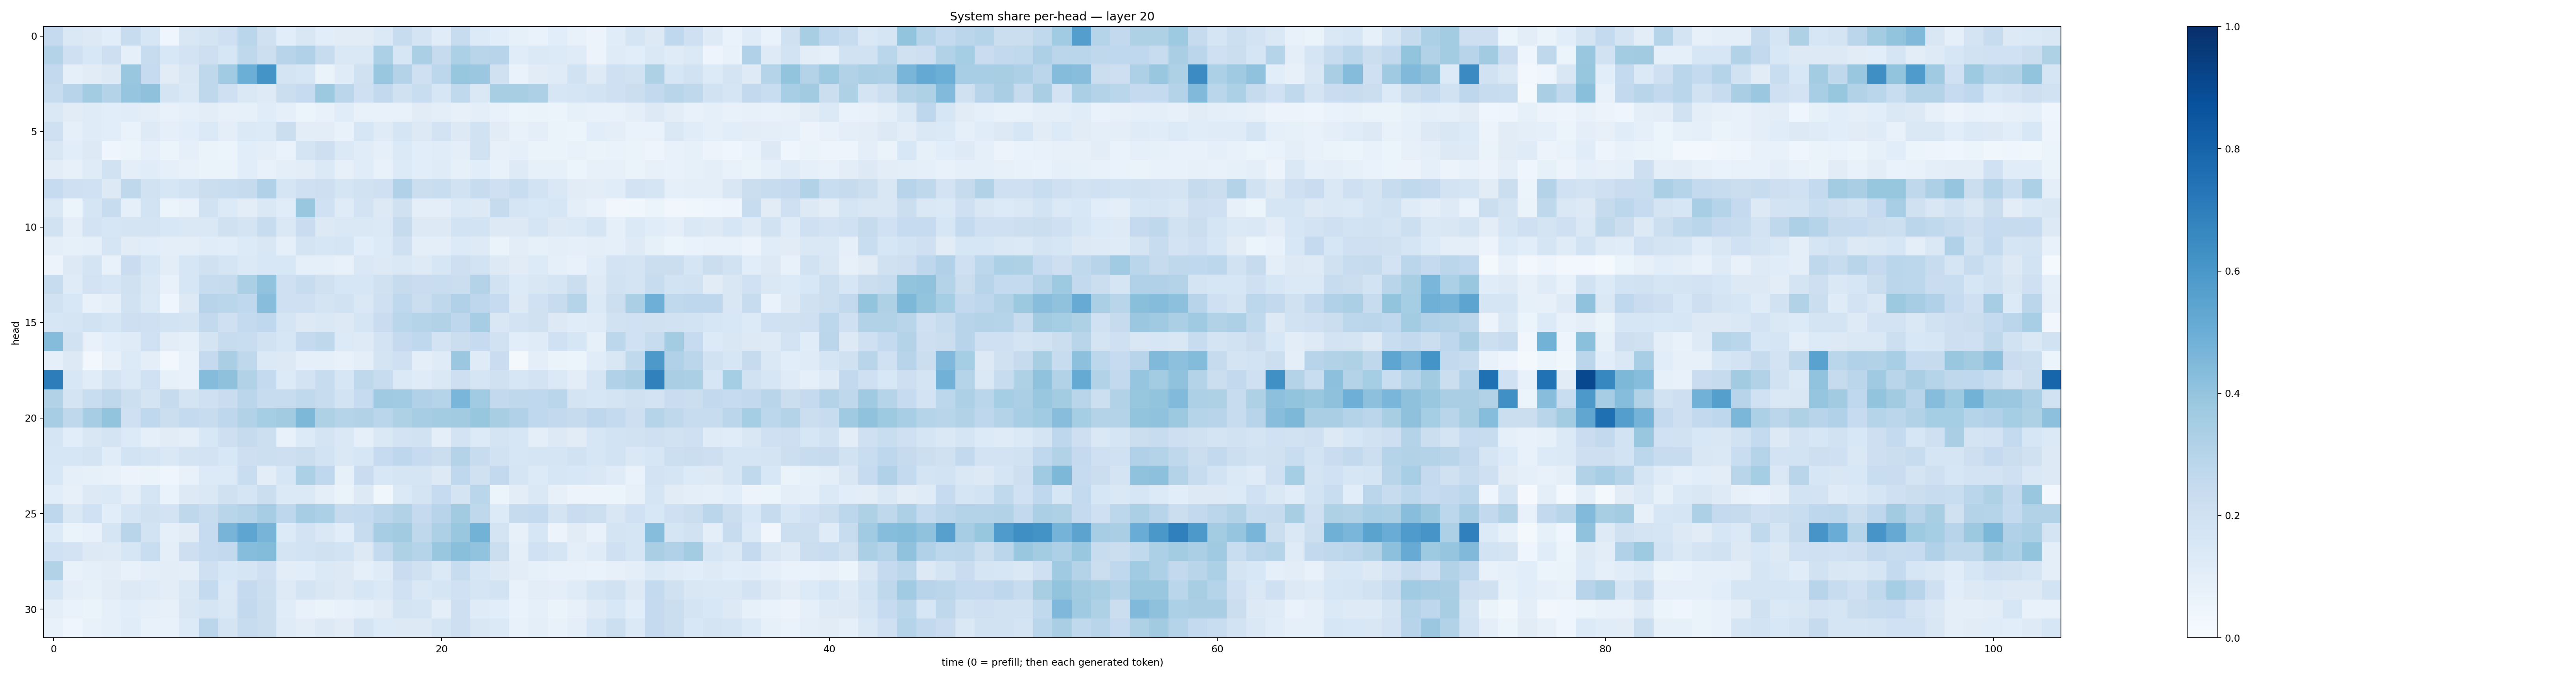

The table this chart was drawn from, first rows:
0.25234336, 0.14337176, 0.12788703, 0.10896491, 0.23810923, 0.15714781, 0.041462492, 0.15084118, 0.17964157, 0.20768584, 0.2854336, 0.19582964, 0.10651822, 0.15081939, 0.108399734, 0.110168844, 0.11317596, 0.14033495, 0.2376216, 0.17420016, 0.1137169, 0.23888604, 0.13629705, 0.10561928
0.3057, 0.2106, 0.1532, 0.2116, 0.09118, 0.2381, 0.1537, 0.182, 0.2118, 0.1587, 0.2719, 0.2151, 0.2966, 0.3164, 0.2353, 0.1481, 0.1455, 0.3319, 0.1626, 0.3324, 0.2435, 0.3317, 0.2896, 0.2958
0.2601, 0.08605, 0.1132, 0.1267, 0.3873, 0.2461, 0.1127, 0.1505, 0.2713, 0.3642, 0.4994, 0.6149, 0.1736, 0.1586, 0.06415, 0.1194, 0.1967, 0.3882, 0.3069, 0.2105, 0.2809, 0.3907, 0.3814, 0.1984
0.238, 0.2969, 0.3588, 0.3075, 0.3968, 0.4111, 0.1726, 0.142, 0.2702, 0.2094, 0.145, 0.1243, 0.2244, 0.2488, 0.3778, 0.2847, 0.2082, 0.2593, 0.1975, 0.2337, 0.1619, 0.2646, 0.1457, 0.3423
0.1448, 0.1097, 0.1177, 0.1086, 0.1135, 0.09927, 0.07696, 0.09353, 0.1019, 0.07833, 0.08402, 0.117, 0.08986, 0.06021, 0.0741, 0.1158, 0.07169, 0.07789, 0.07564, 0.1113, 0.09637, 0.08074, 0.1005, 0.07534
0.2038, 0.09103, 0.1183, 0.1078, 0.06896, 0.1232, 0.09078, 0.1072, 0.1398, 0.09795, 0.1377, 0.1363, 0.2189, 0.1051, 0.1017, 0.0747, 0.157, 0.1202, 0.1696, 0.1305, 0.1806, 0.1306, 0.1941, 0.1103
0.1507, 0.1069, 0.1296, 0.03939, 0.05199, 0.08688, 0.05215, 0.08994, 0.06504, 0.06077, 0.1078, 0.09629, 0.06697, 0.1767, 0.2123, 0.1389, 0.1138, 0.09358, 0.1376, 0.1077, 0.1139, 0.1001, 0.1903, 0.07844
0.1047, 0.07993, 0.1207, 0.1898, 0.09706, 0.1156, 0.08649, 0.07713, 0.06371, 0.06263, 0.1092, 0.07473, 0.0996, 0.1023, 0.1391, 0.0817, 0.1145, 0.07766, 0.1352, 0.1085, 0.1197, 0.08482, 0.1067, 0.0715
0.2471, 0.2064, 0.2007, 0.13, 0.2718, 0.1889, 0.1597, 0.1868, 0.2246, 0.2306, 0.2442, 0.32, 0.17, 0.2039, 0.2136, 0.1712, 0.1885, 0.2072, 0.3184, 0.2226, 0.2323, 0.1946, 0.2395, 0.2108
0.1469, 0.05418, 0.1712, 0.2354, 0.0923, 0.1838, 0.0524, 0.0735, 0.1905, 0.136, 0.1028, 0.1441, 0.1149, 0.3896, 0.1995, 0.1197, 0.1812, 0.1286, 0.1959, 0.099, 0.09549, 0.1403, 0.128, 0.2428
0.193, 0.0987, 0.1827, 0.1604, 0.172, 0.1787, 0.1554, 0.1477, 0.1483, 0.1983, 0.178, 0.2391, 0.1449, 0.2295, 0.131, 0.1467, 0.1435, 0.1394, 0.2437, 0.132, 0.1326, 0.184, 0.1848, 0.126
0.0986, 0.08384, 0.09081, 0.1662, 0.1101, 0.1064, 0.09429, 0.09902, 0.116, 0.1075, 0.1338, 0.1516, 0.08718, 0.1783, 0.16, 0.1711, 0.1086, 0.1343, 0.2103, 0.09829, 0.09488, 0.1355, 0.1224, 0.06512
0.05581, 0.1259, 0.1771, 0.07167, 0.2273, 0.1579, 0.103, 0.1601, 0.1962, 0.1649, 0.1397, 0.1553, 0.156, 0.09354, 0.0896, 0.07437, 0.1482, 0.1316, 0.1423, 0.1219, 0.1571, 0.2114, 0.1859, 0.1273
0.2348, 0.1184, 0.1831, 0.1594, 0.1979, 0.1428, 0.07501, 0.1576, 0.2366, 0.2435, 0.3342, 0.4062, 0.2084, 0.2399, 0.1959, 0.1628, 0.1623, 0.1959, 0.2454, 0.2296, 0.234, 0.2247, 0.3068, 0.1891
0.194, 0.1531, 0.07623, 0.09567, 0.1905, 0.1399, 0.04072, 0.1264, 0.2947, 0.287, 0.2688, 0.4294, 0.207, 0.2109, 0.1768, 0.1883, 0.1437, 0.2058, 0.2679, 0.2257, 0.2719, 0.3199, 0.274, 0.2466
0.1619, 0.1673, 0.1943, 0.1695, 0.2138, 0.2043, 0.1862, 0.1763, 0.2578, 0.2056, 0.256, 0.2694, 0.1706, 0.131, 0.1439, 0.1254, 0.1711, 0.2274, 0.2877, 0.2987, 0.3142, 0.2761, 0.3484, 0.1495
0.4354, 0.1927, 0.07369, 0.1057, 0.1191, 0.1998, 0.1019, 0.08851, 0.1796, 0.2395, 0.2342, 0.1931, 0.1638, 0.2535, 0.2732, 0.134, 0.1245, 0.1823, 0.2514, 0.2675, 0.1808, 0.225, 0.2478, 0.1951
0.09369, 0.1264, 0.03115, 0.08, 0.1363, 0.09488, 0.02806, 0.07598, 0.2509, 0.3362, 0.2728, 0.1379, 0.132, 0.08733, 0.08646, 0.07065, 0.09575, 0.1725, 0.2104, 0.09433, 0.1173, 0.3815, 0.1187, 0.2267
0.7003, 0.1548, 0.1144, 0.1749, 0.1405, 0.2009, 0.08517, 0.0762, 0.4339, 0.4133, 0.3159, 0.2562, 0.1339, 0.1835, 0.235, 0.1617, 0.272, 0.2362, 0.1372, 0.1207, 0.1448, 0.2136, 0.1685, 0.1953
0.3158, 0.1796, 0.2308, 0.2725, 0.2158, 0.1779, 0.2449, 0.1735, 0.2075, 0.2292, 0.2843, 0.2373, 0.2372, 0.2655, 0.2362, 0.1871, 0.2476, 0.3693, 0.3642, 0.3164, 0.3046, 0.4639, 0.3667, 0.2594
0.351, 0.2704, 0.3505, 0.4016, 0.2109, 0.2691, 0.2201, 0.257, 0.2374, 0.2749, 0.3125, 0.3528, 0.3602, 0.4554, 0.3238, 0.3006, 0.3134, 0.2888, 0.3207, 0.3482, 0.3565, 0.3596, 0.3943, 0.3413
0.1701, 0.1071, 0.1518, 0.1766, 0.1343, 0.09233, 0.1127, 0.09473, 0.1529, 0.2137, 0.2446, 0.2153, 0.07457, 0.1357, 0.1733, 0.1477, 0.08867, 0.1463, 0.1802, 0.1925, 0.09787, 0.1823, 0.1347, 0.1757
0.1586, 0.1636, 0.1764, 0.1133, 0.187, 0.1712, 0.1415, 0.175, 0.1807, 0.1544, 0.2137, 0.2178, 0.2138, 0.2238, 0.1858, 0.1477, 0.1598, 0.2464, 0.2756, 0.2483, 0.2205, 0.3084, 0.2414, 0.1948
0.1536, 0.08902, 0.08502, 0.07179, 0.05737, 0.06296, 0.04643, 0.07317, 0.1353, 0.1358, 0.2305, 0.1025, 0.164, 0.329, 0.2686, 0.08372, 0.2272, 0.1555, 0.1643, 0.1646, 0.1285, 0.2686, 0.198, 0.26
0.1088, 0.07855, 0.1283, 0.1389, 0.0958, 0.1675, 0.06839, 0.129, 0.1449, 0.1979, 0.1685, 0.2239, 0.1376, 0.1399, 0.1009, 0.06505, 0.1303, 0.03734, 0.1384, 0.1787, 0.2464, 0.1766, 0.2864, 0.05119
0.2744, 0.1433, 0.2025, 0.106, 0.1654, 0.198, 0.1828, 0.2726, 0.2414, 0.2928, 0.3085, 0.3498, 0.2748, 0.3484, 0.3291, 0.2451, 0.2563, 0.2829, 0.316, 0.2538, 0.2951, 0.3626, 0.2715, 0.1342
0.1339, 0.06326, 0.07502, 0.1667, 0.2904, 0.1842, 0.08646, 0.1121, 0.2486, 0.47, 0.5382, 0.4698, 0.1338, 0.1808, 0.1416, 0.1056, 0.2359, 0.3496, 0.3618, 0.2731, 0.3267, 0.3838, 0.4771, 0.1747
0.2002, 0.1827, 0.1309, 0.1237, 0.1621, 0.2325, 0.09939, 0.2132, 0.2481, 0.2614, 0.4324, 0.4405, 0.1782, 0.1836, 0.1989, 0.186, 0.1299, 0.2553, 0.3241, 0.2996, 0.3864, 0.4257, 0.4034, 0.2204
0.3118, 0.07049, 0.08668, 0.1018, 0.07689, 0.09685, 0.1028, 0.09699, 0.2073, 0.154, 0.1649, 0.2075, 0.1038, 0.1077, 0.1386, 0.1283, 0.09051, 0.1203, 0.2294, 0.1982, 0.1378, 0.2376, 0.164, 0.1306
0.1587, 0.09586, 0.08236, 0.1098, 0.1282, 0.1198, 0.1052, 0.1435, 0.255, 0.1391, 0.2507, 0.2187, 0.1221, 0.1749, 0.1509, 0.1319, 0.1571, 0.1406, 0.2012, 0.148, 0.1683, 0.2026, 0.1682, 0.1875
0.09544, 0.06849, 0.06592, 0.08892, 0.1071, 0.09359, 0.07934, 0.1487, 0.1665, 0.1472, 0.2598, 0.2261, 0.1153, 0.07268, 0.06294, 0.07075, 0.0931, 0.1107, 0.1738, 0.169, 0.09808, 0.2116, 0.1202, 0.1086
0.07664, 0.04652, 0.07769, 0.08716, 0.1135, 0.07775, 0.07739, 0.1363, 0.2823, 0.1735, 0.2402, 0.2216, 0.1182, 0.1033, 0.1291, 0.1125, 0.1768, 0.1345, 0.1327, 0.1313, 0.1658, 0.2127, 0.1515, 0.1405
